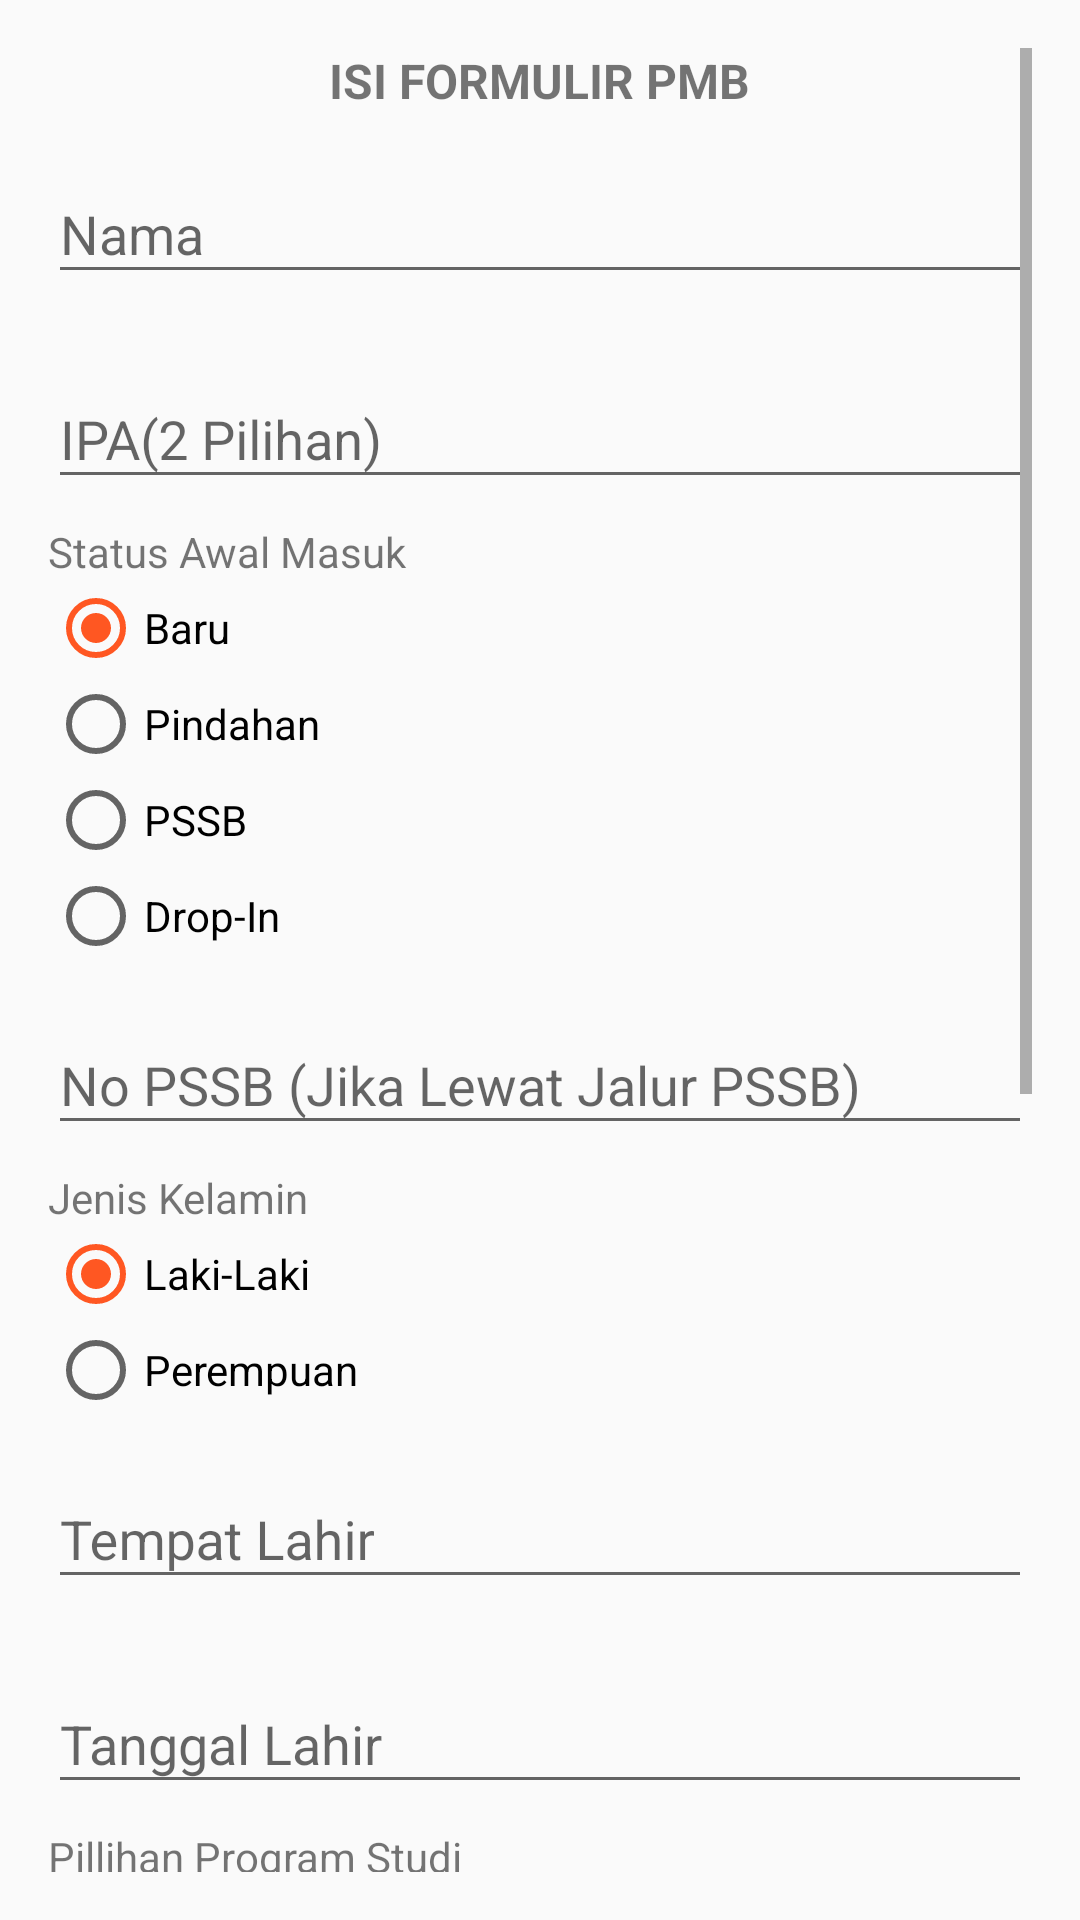

The Android layout XML behind this screen, and the referenced resources:
<!-- AndroidManifest.xml: application theme AppTheme -->
<!-- res/layout/activity_formulir_pmb.xml -->
<?xml version="1.0" encoding="utf-8"?>
<ScrollView xmlns:android="http://schemas.android.com/apk/res/android"
    xmlns:tools="http://schemas.android.com/tools"
    android:layout_width="match_parent"
    android:layout_height="match_parent"
    android:fillViewport="true"
    android:paddingBottom="@dimen/activity_vertical_margin"
    android:paddingLeft="@dimen/activity_horizontal_margin"
    android:paddingRight="@dimen/activity_horizontal_margin"
    android:paddingTop="@dimen/activity_vertical_margin"
    android:scrollbars="vertical"
    tools:context="id.jajaka.pendaftaranmahasiswa.FormulirPMBActivity">

    <LinearLayout
        android:layout_width="match_parent"
        android:layout_height="match_parent"
        android:orientation="vertical">


        <TextView
            android:id="@+id/texFrom"
            android:layout_width="wrap_content"
            android:layout_height="wrap_content"
            android:layout_gravity="center"
            android:text="ISI FORMULIR PMB"
            android:textSize="16dp"
            android:textStyle="bold" />


        <android.support.design.widget.TextInputLayout
            android:layout_width="match_parent"
            android:layout_height="wrap_content"
            android:layout_marginBottom="8dp"
            android:layout_marginTop="8dp">

            <EditText
                android:id="@+id/input_email"
                android:layout_width="match_parent"
                android:layout_height="wrap_content"
                android:hint="Nama"
                android:inputType="text" />
        </android.support.design.widget.TextInputLayout>

        <android.support.design.widget.TextInputLayout
            android:layout_width="match_parent"
            android:layout_height="wrap_content"
            android:layout_marginBottom="8dp"
            android:layout_marginTop="8dp">

            <EditText
                android:id="@+id/email"
                android:layout_width="match_parent"
                android:layout_height="wrap_content"
                android:hint="IPA(2 Pilihan)"
                android:inputType="text" />
        </android.support.design.widget.TextInputLayout>

        <TextView
            android:layout_width="wrap_content"
            android:layout_height="wrap_content"
            android:text="Status Awal Masuk" />

        <RadioGroup
            android:id="@+id/radioGrupAwalmasuk"
            android:layout_width="wrap_content"
            android:layout_height="wrap_content"
            android:checkedButton="@+id/radioBaru">

            <RadioButton
                android:id="@+id/radioBaru"
                android:layout_width="wrap_content"
                android:layout_height="wrap_content"
                android:checked="false"
                android:text="Baru" />

            <RadioButton
                android:id="@+id/radioPindahan"
                android:layout_width="wrap_content"
                android:layout_height="wrap_content"
                android:checked="false"
                android:text="Pindahan" />

            <RadioButton
                android:id="@+id/radioPSSB"
                android:layout_width="wrap_content"
                android:layout_height="wrap_content"
                android:checked="false"
                android:text="PSSB" />

            <RadioButton
                android:id="@+id/radioDrop"
                android:layout_width="wrap_content"
                android:layout_height="wrap_content"
                android:checked="false"
                android:text="Drop-In" />
        </RadioGroup>

        <android.support.design.widget.TextInputLayout
            android:layout_width="match_parent"
            android:layout_height="wrap_content"
            android:layout_marginBottom="8dp"
            android:layout_marginTop="8dp">

            <EditText
                android:id="@+id/noPssb"
                android:layout_width="match_parent"
                android:layout_height="wrap_content"
                android:hint="No PSSB (Jika Lewat Jalur PSSB)"
                android:inputType="textEmailAddress" />
        </android.support.design.widget.TextInputLayout>


        <TextView
            android:layout_width="wrap_content"
            android:layout_height="wrap_content"
            android:text="Jenis Kelamin" />

        <RadioGroup
            android:id="@+id/radioGrupJK"
            android:layout_width="wrap_content"
            android:layout_height="wrap_content"
            android:checkedButton="@+id/radioLaki">

            <RadioButton
                android:id="@+id/radioLaki"
                android:layout_width="wrap_content"
                android:layout_height="wrap_content"
                android:text="Laki-Laki" />

            <RadioButton
                android:id="@+id/radioPrempuan"
                android:layout_width="wrap_content"
                android:layout_height="wrap_content"
                android:checked="false"
                android:text="Perempuan" />


        </RadioGroup>

        <android.support.design.widget.TextInputLayout
            android:layout_width="match_parent"
            android:layout_height="wrap_content"
            android:layout_marginBottom="8dp"
            android:layout_marginTop="8dp">

            <EditText
                android:id="@+id/tmpLahir"
                android:layout_width="match_parent"
                android:layout_height="wrap_content"
                android:hint="Tempat Lahir"
                android:inputType="text" />
        </android.support.design.widget.TextInputLayout>

        <android.support.design.widget.TextInputLayout
            android:layout_width="match_parent"
            android:layout_height="wrap_content"
            android:layout_marginBottom="8dp"
            android:layout_marginTop="8dp">

            <EditText
                android:id="@+id/tglLahir"
                android:layout_width="match_parent"
                android:layout_height="wrap_content"
                android:hint="Tanggal Lahir"
                android:inputType="text" />
        </android.support.design.widget.TextInputLayout>

        <TextView
            android:layout_width="wrap_content"
            android:layout_height="wrap_content"
            android:text="Pillihan Program Studi" />

        <android.support.design.widget.TextInputLayout
            android:layout_width="match_parent"
            android:layout_height="wrap_content"
            android:layout_marginBottom="8dp"
            android:layout_marginTop="8dp">

            <EditText
                android:id="@+id/progpilihan"
                android:layout_width="match_parent"
                android:layout_height="wrap_content"
                android:hint="Tanggal Lahir"
                android:inputType="text" />

        </android.support.design.widget.TextInputLayout>

        <android.support.design.widget.TextInputLayout
            android:layout_width="match_parent"
            android:layout_height="wrap_content"
            android:layout_marginBottom="8dp"
            android:layout_marginTop="8dp">

            <EditText
                android:id="@+id/pilihan1"
                android:layout_width="match_parent"
                android:layout_height="wrap_content"
                android:hint="Pilihan 1"
                android:inputType="text" />

        </android.support.design.widget.TextInputLayout>

        <android.support.design.widget.TextInputLayout
            android:layout_width="match_parent"
            android:layout_height="wrap_content"
            android:layout_marginBottom="8dp"
            android:layout_marginTop="8dp">

            <EditText
                android:id="@+id/pilihan2"
                android:layout_width="match_parent"
                android:layout_height="wrap_content"
                android:hint="Pilihan 2"
                android:inputType="text" />

        </android.support.design.widget.TextInputLayout>

        <TextView
            android:layout_width="wrap_content"
            android:layout_height="wrap_content"
            android:text="Data Pribadi (Sesuai KTP)"
            />

        <TextView
            android:layout_width="wrap_content"
            android:layout_height="wrap_content"
            android:text="Warga Negara"/>
        <RadioGroup
            android:id="@+id/radioGrupWargaNegara"
            android:layout_width="wrap_content"
            android:layout_height="wrap_content"
            android:checkedButton="@+id/radioBaru">

            <RadioButton
                android:id="@+id/radioWNA"
                android:layout_width="wrap_content"
                android:layout_height="wrap_content"
                android:checked="false"
                android:text="Warga Negara Asing" />

            <RadioButton
                android:id="@+id/radioWNI"
                android:layout_width="wrap_content"
                android:layout_height="wrap_content"
                android:checked="false"
                android:text="Warga Negara Indonesia" />
        </RadioGroup>
        <android.support.design.widget.TextInputLayout
            android:layout_width="match_parent"
            android:layout_height="wrap_content"
            android:layout_marginBottom="8dp"
            android:layout_marginTop="8dp">

            <EditText
                android:id="@+id/pilihanEdit"
                android:layout_width="match_parent"
                android:layout_height="wrap_content"
                android:hint="Jika WNA Sebutkan"
                android:inputType="text" />

        </android.support.design.widget.TextInputLayout>
        <Button
            android:layout_width="match_parent"
            android:layout_height="match_parent"

            android:text="Simpan"/>
        <Button
            android:layout_width="match_parent"
            android:layout_height="match_parent"
            android:layout_marginTop="16dp"
            android:text="Batal"/>
    </LinearLayout>

</ScrollView>
<!-- resources referenced by this layout -->
<resources>
  <dimen name="activity_horizontal_margin">16dp</dimen>
  <dimen name="activity_vertical_margin">16dp</dimen>
  <style name="AppTheme" parent="Theme.AppCompat.Light.DarkActionBar">
          
          <item name="colorPrimary">@color/colorPrimary</item>
          <item name="colorPrimaryDark">@color/colorPrimaryDark</item>
          <item name="colorAccent">@color/colorAccent</item>
      </style>
  <color name="colorPrimary">#FF9800</color>
  <color name="colorPrimaryDark">#F57C00</color>
  <color name="colorAccent">#FF5722</color>
</resources>
